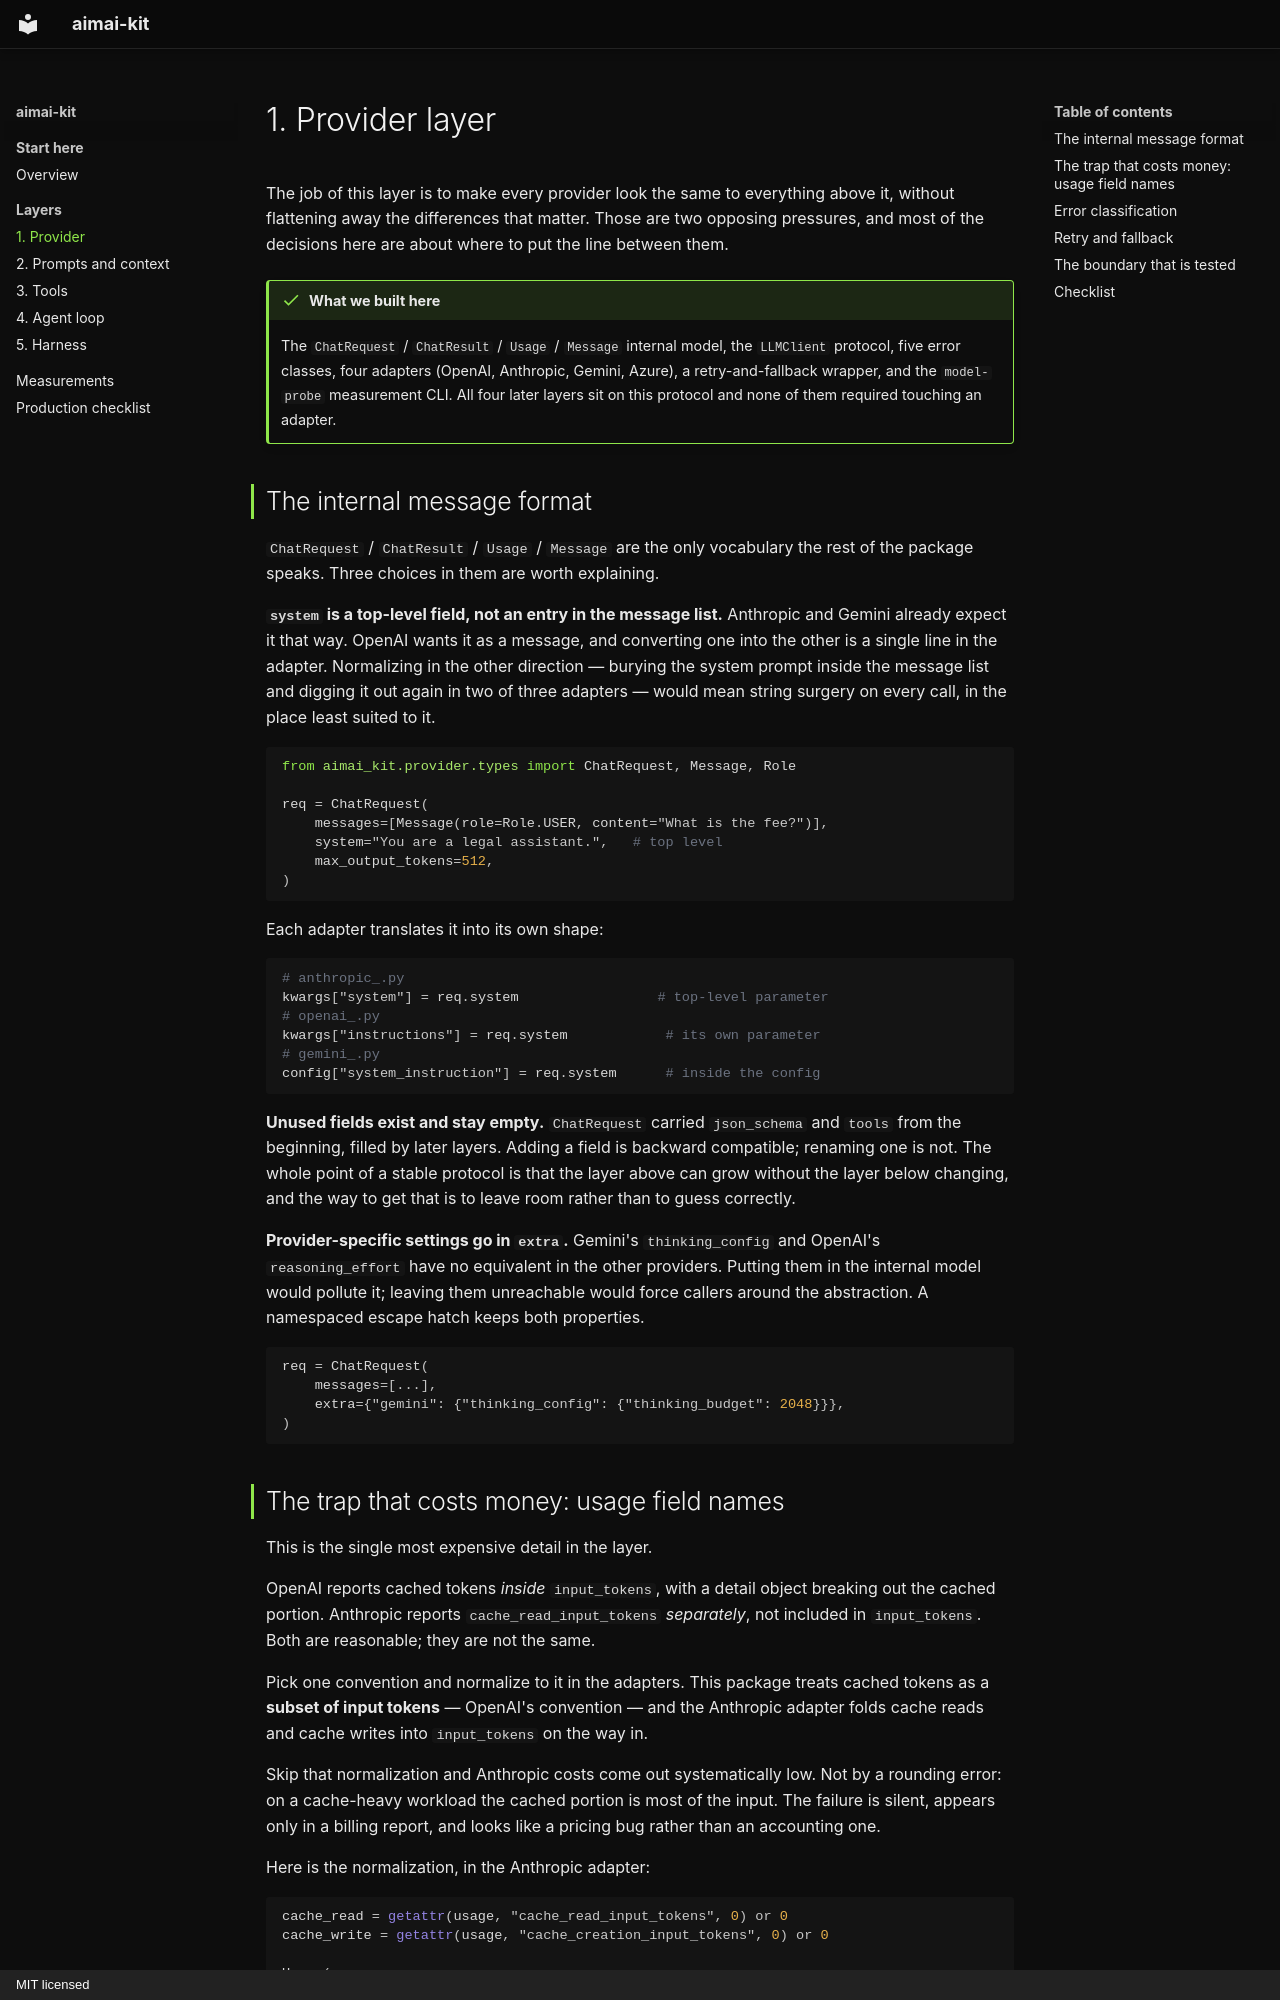

repository: fport/aimai-kit · page: 01-provider/index.html · generator: mkdocs · copyright: MIT licensed

# 1. Provider layer

The job of this layer is to make every provider look the same to everything
above it, without flattening away the differences that matter. Those are two
opposing pressures, and most of the decisions here are about where to put the
line between them.

!!! done "What we built here"

    The `ChatRequest` / `ChatResult` / `Usage` / `Message` internal model, the
    `LLMClient` protocol, five error classes, four adapters (OpenAI,
    Anthropic, Gemini, Azure), a retry-and-fallback wrapper, and the
    `model-probe` measurement CLI. All four later layers sit on this protocol
    and none of them required touching an adapter.

## The internal message format

`ChatRequest` / `ChatResult` / `Usage` / `Message` are the only vocabulary the
rest of the package speaks. Three choices in them are worth explaining.

**`system` is a top-level field, not an entry in the message list.** Anthropic
and Gemini already expect it that way. OpenAI wants it as a message, and
converting one into the other is a single line in the adapter. Normalizing in
the other direction — burying the system prompt inside the message list and
digging it out again in two of three adapters — would mean string surgery on
every call, in the place least suited to it.

```python
from aimai_kit.provider.types import ChatRequest, Message, Role

req = ChatRequest(
    messages=[Message(role=Role.USER, content="What is the fee?")],
    system="You are a legal assistant.",   # top level
    max_output_tokens=512,
)
```

Each adapter translates it into its own shape:

```python
# anthropic_.py
kwargs["system"] = req.system                 # top-level parameter
# openai_.py
kwargs["instructions"] = req.system            # its own parameter
# gemini_.py
config["system_instruction"] = req.system      # inside the config
```

**Unused fields exist and stay empty.** `ChatRequest` carried `json_schema`
and `tools` from the beginning, filled by later layers. Adding a field is
backward compatible; renaming one is not. The whole point of a stable
protocol is that the layer above can grow without the layer below changing,
and the way to get that is to leave room rather than to guess correctly.

**Provider-specific settings go in `extra`.** Gemini's `thinking_config` and
OpenAI's `reasoning_effort` have no equivalent in the other providers. Putting
them in the internal model would pollute it; leaving them unreachable would
force callers around the abstraction. A namespaced escape hatch keeps both
properties.

```python
req = ChatRequest(
    messages=[...],
    extra={"gemini": {"thinking_config": {"thinking_budget": 2048}}},
)
```
